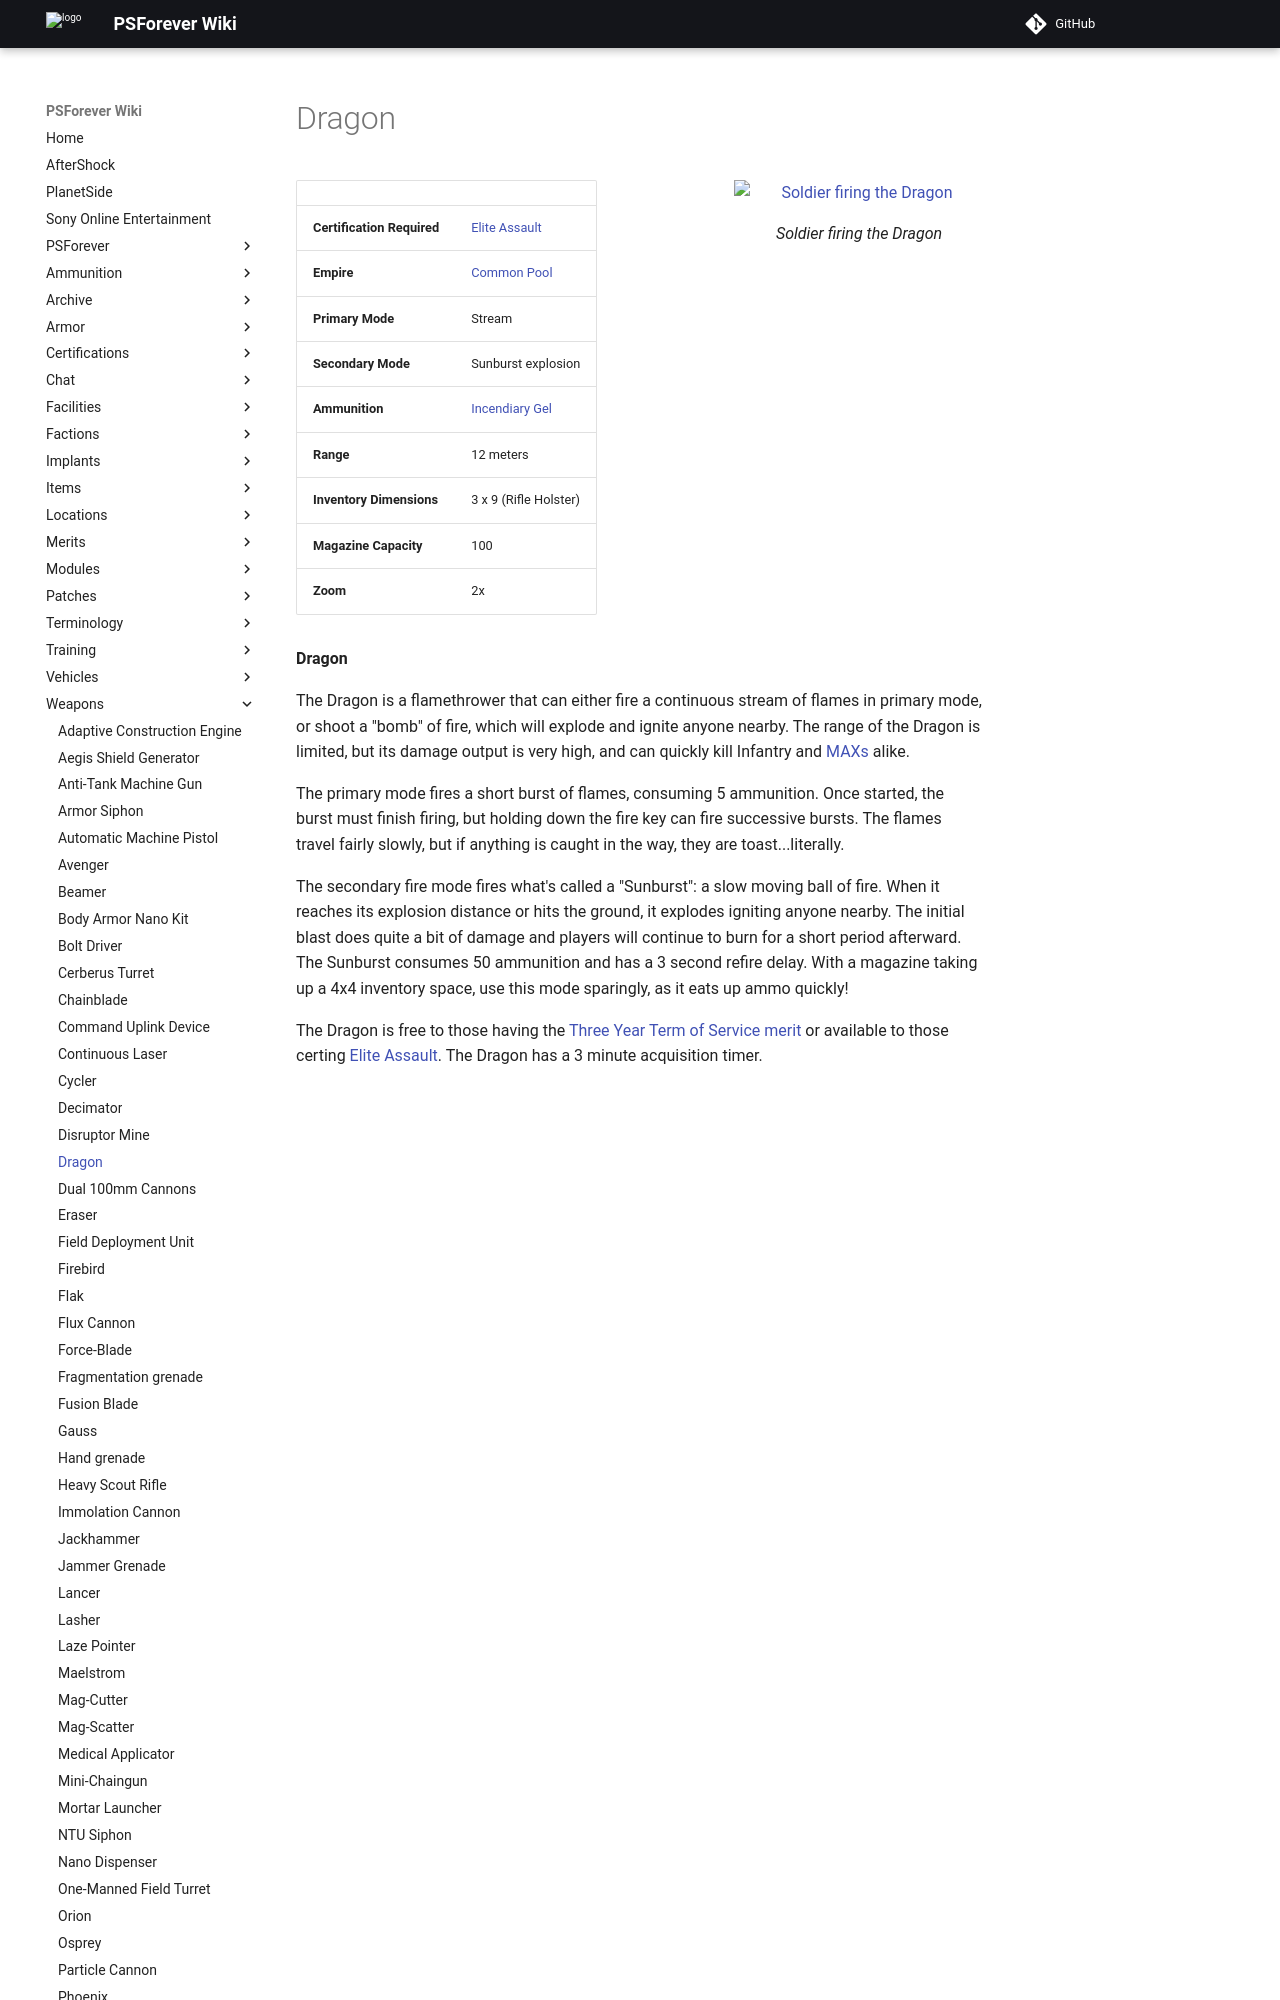

repository: psforever/wiki · page: weapons/Dragon/index.html · generator: mkdocs

# Dragon

![Soldier firing the Dragon](../images/Dragon1.jpg){ class="figure" }
![](../images/Dragon.jpg){ class="figure" }

|                            |                                                     |
| -------------------------- | --------------------------------------------------- |
| **Certification Required** | [Elite Assault](../certifications/Elite_Assault.md) |
| **Empire**                 | [Common Pool](../terminology/Common_Pool.md)        |
| **Primary Mode**           | Stream                                              |
| **Secondary Mode**         | Sunburst explosion                                  |
| **Ammunition**             | [Incendiary Gel](../ammunition/Incendiary_Gel.md)   |
| **Range**                  | 12 meters                                           |
| **Inventory Dimensions**   | 3 x 9 (Rifle Holster)                               |
| **Magazine Capacity**      | 100                                                 |
| **Zoom**                   | 2x                                                  |

**Dragon**

The Dragon is a flamethrower that can either fire a continuous stream of flames
in primary mode, or shoot a "bomb" of fire, which will explode and ignite anyone
nearby. The range of the Dragon is limited, but its damage output is very high,
and can quickly kill Infantry and
[MAXs](../armor/Mechanized_Assault_Exo-Suit.md) alike.

The primary mode fires a short burst of flames, consuming 5 ammunition. Once
started, the burst must finish firing, but holding down the fire key can fire
successive bursts. The flames travel fairly slowly, but if anything is caught in
the way, they are toast...literally.
